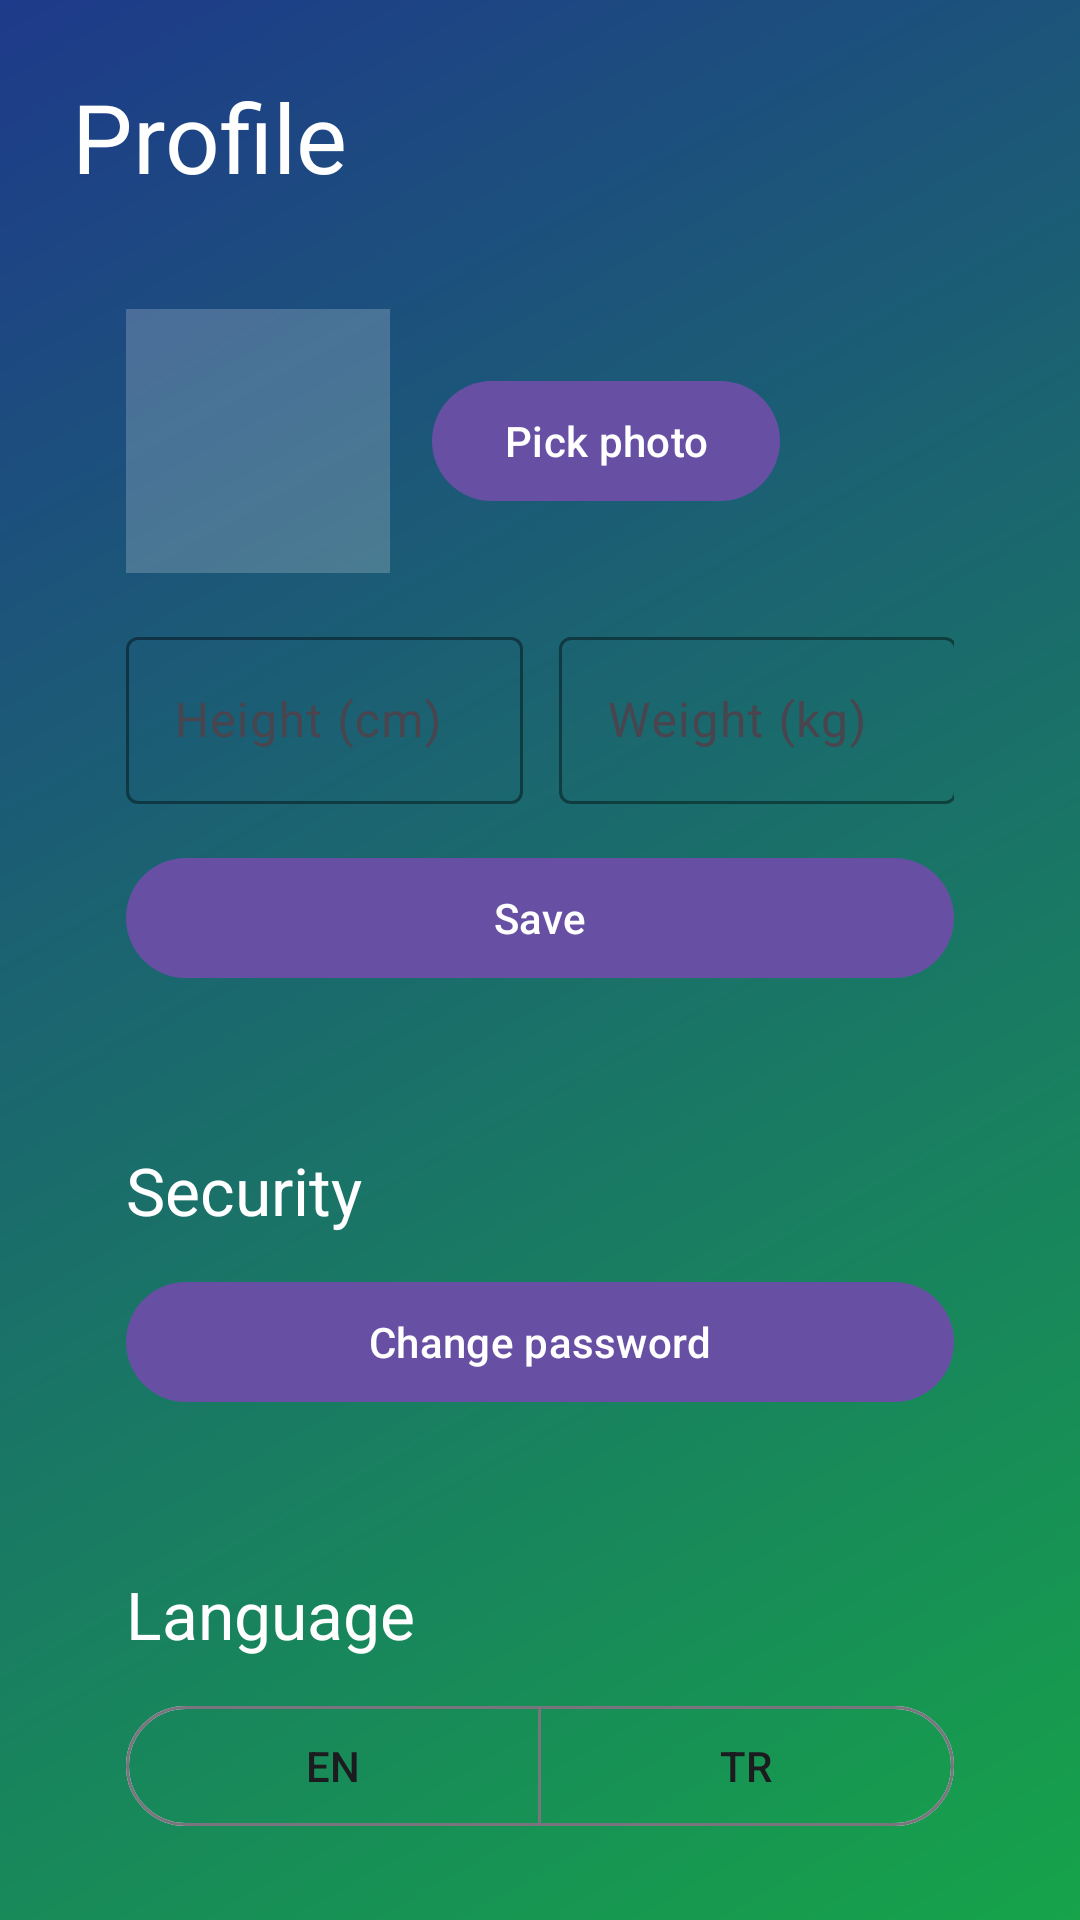

Here is an Android app screen rendered from its layout file. Give the layout XML and the strings, colors and styles it references.
<!-- AndroidManifest.xml: application theme Theme.Diet2 -->
<!-- res/layout/fragment_profile.xml -->
<?xml version="1.0" encoding="utf-8"?>
<androidx.core.widget.NestedScrollView
    xmlns:android="http://schemas.android.com/apk/res/android"
    xmlns:app="http://schemas.android.com/apk/res-auto"
    android:layout_width="match_parent"
    android:layout_height="match_parent"
    android:background="@drawable/bg_home_gradient"
    android:fillViewport="true">

    <androidx.constraintlayout.widget.ConstraintLayout
        android:layout_width="match_parent"
        android:layout_height="match_parent"
        android:padding="24dp">

        <TextView
            android:id="@+id/txtTitle"
            android:layout_width="0dp"
            android:layout_height="wrap_content"
            android:text="@string/profile_title"
            android:textColor="#FFFFFF"
            android:textAppearance="@style/TextAppearance.Material3.HeadlineLarge"
            app:layout_constraintEnd_toEndOf="parent"
            app:layout_constraintStart_toStartOf="parent"
            app:layout_constraintTop_toTopOf="parent" />

        <androidx.constraintlayout.widget.ConstraintLayout
            android:id="@+id/cardProfile"
            android:layout_width="0dp"
            android:layout_height="wrap_content"
            android:layout_marginTop="18dp"
            android:background="@drawable/bg_glass_card"
            android:padding="18dp"
            app:layout_constraintEnd_toEndOf="parent"
            app:layout_constraintStart_toStartOf="parent"
            app:layout_constraintTop_toBottomOf="@id/txtTitle">

            <com.google.android.material.imageview.ShapeableImageView
                android:id="@+id/imgProfile"
                android:layout_width="88dp"
                android:layout_height="88dp"
                android:contentDescription="@string/profile_photo"
                android:background="#33FFFFFF"
                android:scaleType="centerCrop"
                app:layout_constraintStart_toStartOf="parent"
                app:layout_constraintTop_toTopOf="parent"
                app:shapeAppearanceOverlay="@style/ShapeAppearanceOverlay.Material3.Corner.Full" />

            <com.google.android.material.button.MaterialButton
                android:id="@+id/btnPickPhoto"
                style="@style/Widget.Material3.Button.FilledTonalButton"
                android:layout_width="wrap_content"
                android:layout_height="wrap_content"
                android:layout_marginStart="14dp"
                android:text="@string/profile_pick_photo"
                app:layout_constraintBottom_toBottomOf="@id/imgProfile"
                app:layout_constraintStart_toEndOf="@id/imgProfile"
                app:layout_constraintTop_toTopOf="@id/imgProfile" />

            <com.google.android.material.textfield.TextInputLayout
                android:id="@+id/tilHeight"
                style="@style/Widget.Material3.TextInputLayout.OutlinedBox"
                android:layout_width="0dp"
                android:layout_height="wrap_content"
                android:layout_marginTop="16dp"
                android:hint="@string/profile_height_hint"
                app:boxStrokeColor="#66FFFFFF"
                app:hintTextColor="#E6FFFFFF"
                app:layout_constraintEnd_toStartOf="@id/tilWeight"
                app:layout_constraintStart_toStartOf="parent"
                app:layout_constraintTop_toBottomOf="@id/imgProfile"
                app:layout_constraintWidth_percent="0.48">

                <com.google.android.material.textfield.TextInputEditText
                    android:id="@+id/inputHeight"
                    android:layout_width="match_parent"
                    android:layout_height="wrap_content"
                    android:inputType="numberDecimal"
                    android:textColor="#FFFFFFFF" />

            </com.google.android.material.textfield.TextInputLayout>

            <com.google.android.material.textfield.TextInputLayout
                android:id="@+id/tilWeight"
                style="@style/Widget.Material3.TextInputLayout.OutlinedBox"
                android:layout_width="0dp"
                android:layout_height="wrap_content"
                android:layout_marginStart="12dp"
                android:layout_marginTop="16dp"
                android:hint="@string/profile_weight_hint"
                app:boxStrokeColor="#66FFFFFF"
                app:hintTextColor="#E6FFFFFF"
                app:layout_constraintEnd_toEndOf="parent"
                app:layout_constraintStart_toEndOf="@id/tilHeight"
                app:layout_constraintTop_toBottomOf="@id/imgProfile"
                app:layout_constraintWidth_percent="0.48">

                <com.google.android.material.textfield.TextInputEditText
                    android:id="@+id/inputWeight"
                    android:layout_width="match_parent"
                    android:layout_height="wrap_content"
                    android:inputType="numberDecimal"
                    android:textColor="#FFFFFFFF" />

            </com.google.android.material.textfield.TextInputLayout>

            <com.google.android.material.button.MaterialButton
                android:id="@+id/btnSaveProfile"
                android:layout_width="0dp"
                android:layout_height="wrap_content"
                android:layout_marginTop="14dp"
                android:text="@string/profile_save"
                app:layout_constraintEnd_toEndOf="parent"
                app:layout_constraintStart_toStartOf="parent"
                app:layout_constraintTop_toBottomOf="@id/tilHeight" />

        </androidx.constraintlayout.widget.ConstraintLayout>

        <androidx.constraintlayout.widget.ConstraintLayout
            android:id="@+id/cardSecurity"
            android:layout_width="0dp"
            android:layout_height="wrap_content"
            android:layout_marginTop="16dp"
            android:background="@drawable/bg_glass_card"
            android:padding="18dp"
            app:layout_constraintEnd_toEndOf="parent"
            app:layout_constraintStart_toStartOf="parent"
            app:layout_constraintTop_toBottomOf="@id/cardProfile">

            <TextView
                android:id="@+id/txtSecurity"
                android:layout_width="0dp"
                android:layout_height="wrap_content"
                android:text="@string/profile_security"
                android:textColor="#FFFFFF"
                android:textAppearance="@style/TextAppearance.Material3.TitleLarge"
                app:layout_constraintEnd_toEndOf="parent"
                app:layout_constraintStart_toStartOf="parent"
                app:layout_constraintTop_toTopOf="parent" />

            <com.google.android.material.button.MaterialButton
                android:id="@+id/btnChangePassword"
                style="@style/Widget.Material3.Button.FilledTonalButton"
                android:layout_width="0dp"
                android:layout_height="wrap_content"
                android:layout_marginTop="12dp"
                android:text="@string/profile_change_password"
                app:layout_constraintEnd_toEndOf="parent"
                app:layout_constraintStart_toStartOf="parent"
                app:layout_constraintTop_toBottomOf="@id/txtSecurity" />

        </androidx.constraintlayout.widget.ConstraintLayout>

        <androidx.constraintlayout.widget.ConstraintLayout
            android:id="@+id/cardLanguage"
            android:layout_width="0dp"
            android:layout_height="wrap_content"
            android:layout_marginTop="16dp"
            android:background="@drawable/bg_glass_card"
            android:padding="18dp"
            app:layout_constraintEnd_toEndOf="parent"
            app:layout_constraintStart_toStartOf="parent"
            app:layout_constraintTop_toBottomOf="@id/cardSecurity">

            <TextView
                android:id="@+id/txtLanguage"
                android:layout_width="0dp"
                android:layout_height="wrap_content"
                android:text="@string/profile_language"
                android:textColor="#FFFFFF"
                android:textAppearance="@style/TextAppearance.Material3.TitleLarge"
                app:layout_constraintEnd_toEndOf="parent"
                app:layout_constraintStart_toStartOf="parent"
                app:layout_constraintTop_toTopOf="parent" />

            <com.google.android.material.button.MaterialButtonToggleGroup
                android:id="@+id/toggleLanguage"
                android:layout_width="0dp"
                android:layout_height="wrap_content"
                android:layout_marginTop="12dp"
                app:singleSelection="true"
                app:selectionRequired="true"
                app:layout_constraintEnd_toEndOf="parent"
                app:layout_constraintStart_toStartOf="parent"
                app:layout_constraintTop_toBottomOf="@id/txtLanguage">

                <com.google.android.material.button.MaterialButton
                    android:id="@+id/btnLangEn"
                    style="@style/Widget.Material3.Button.OutlinedButton"
                    android:layout_width="0dp"
                    android:layout_height="wrap_content"
                    android:layout_weight="1"
                    android:text="@string/lang_en" />

                <com.google.android.material.button.MaterialButton
                    android:id="@+id/btnLangTr"
                    style="@style/Widget.Material3.Button.OutlinedButton"
                    android:layout_width="0dp"
                    android:layout_height="wrap_content"
                    android:layout_weight="1"
                    android:text="@string/lang_tr" />

            </com.google.android.material.button.MaterialButtonToggleGroup>

        </androidx.constraintlayout.widget.ConstraintLayout>

        <View
            android:layout_width="0dp"
            android:layout_height="24dp"
            app:layout_constraintTop_toBottomOf="@id/cardLanguage"
            app:layout_constraintBottom_toBottomOf="parent"
            app:layout_constraintStart_toStartOf="parent"
            app:layout_constraintEnd_toEndOf="parent" />

    </androidx.constraintlayout.widget.ConstraintLayout>

</androidx.core.widget.NestedScrollView>
<!-- resources referenced by this layout -->
<resources>
  <!-- drawable bg_home_gradient (drawable) -->
  <?xml version="1.0" encoding="utf-8"?>
  <shape xmlns:android="http://schemas.android.com/apk/res/android">
      <gradient
          android:angle="135"
          android:endColor="#1E3A8A"
          android:startColor="#16A34A"
          android:type="linear" />
  </shape>
  <string name="lang_en">EN</string>
  <string name="lang_tr">TR</string>
  <string name="profile_change_password">Change password</string>
  <string name="profile_height_hint">Height (cm)</string>
  <string name="profile_language">Language</string>
  <string name="profile_photo">Profile photo</string>
  <string name="profile_pick_photo">Pick photo</string>
  <string name="profile_save">Save</string>
  <string name="profile_security">Security</string>
  <string name="profile_title">Profile</string>
  <string name="profile_weight_hint">Weight (kg)</string>
  <style name="Theme.Diet2" parent="Theme.Material3.DayNight.NoActionBar">
          
          <item name="colorPrimary">@color/md_theme_light_primary</item>
          <item name="colorOnPrimary">@color/md_theme_light_onPrimary</item>
          <item name="colorSurface">@color/md_theme_light_surface</item>
          <item name="colorOnSurface">@color/md_theme_light_onSurface</item>
      </style>
  <color name="md_theme_light_primary">#6750A4</color>
  <color name="md_theme_light_onPrimary">#FFFFFF</color>
  <color name="md_theme_light_surface">#FFFBFE</color>
  <color name="md_theme_light_onSurface">#1C1B1F</color>
</resources>
